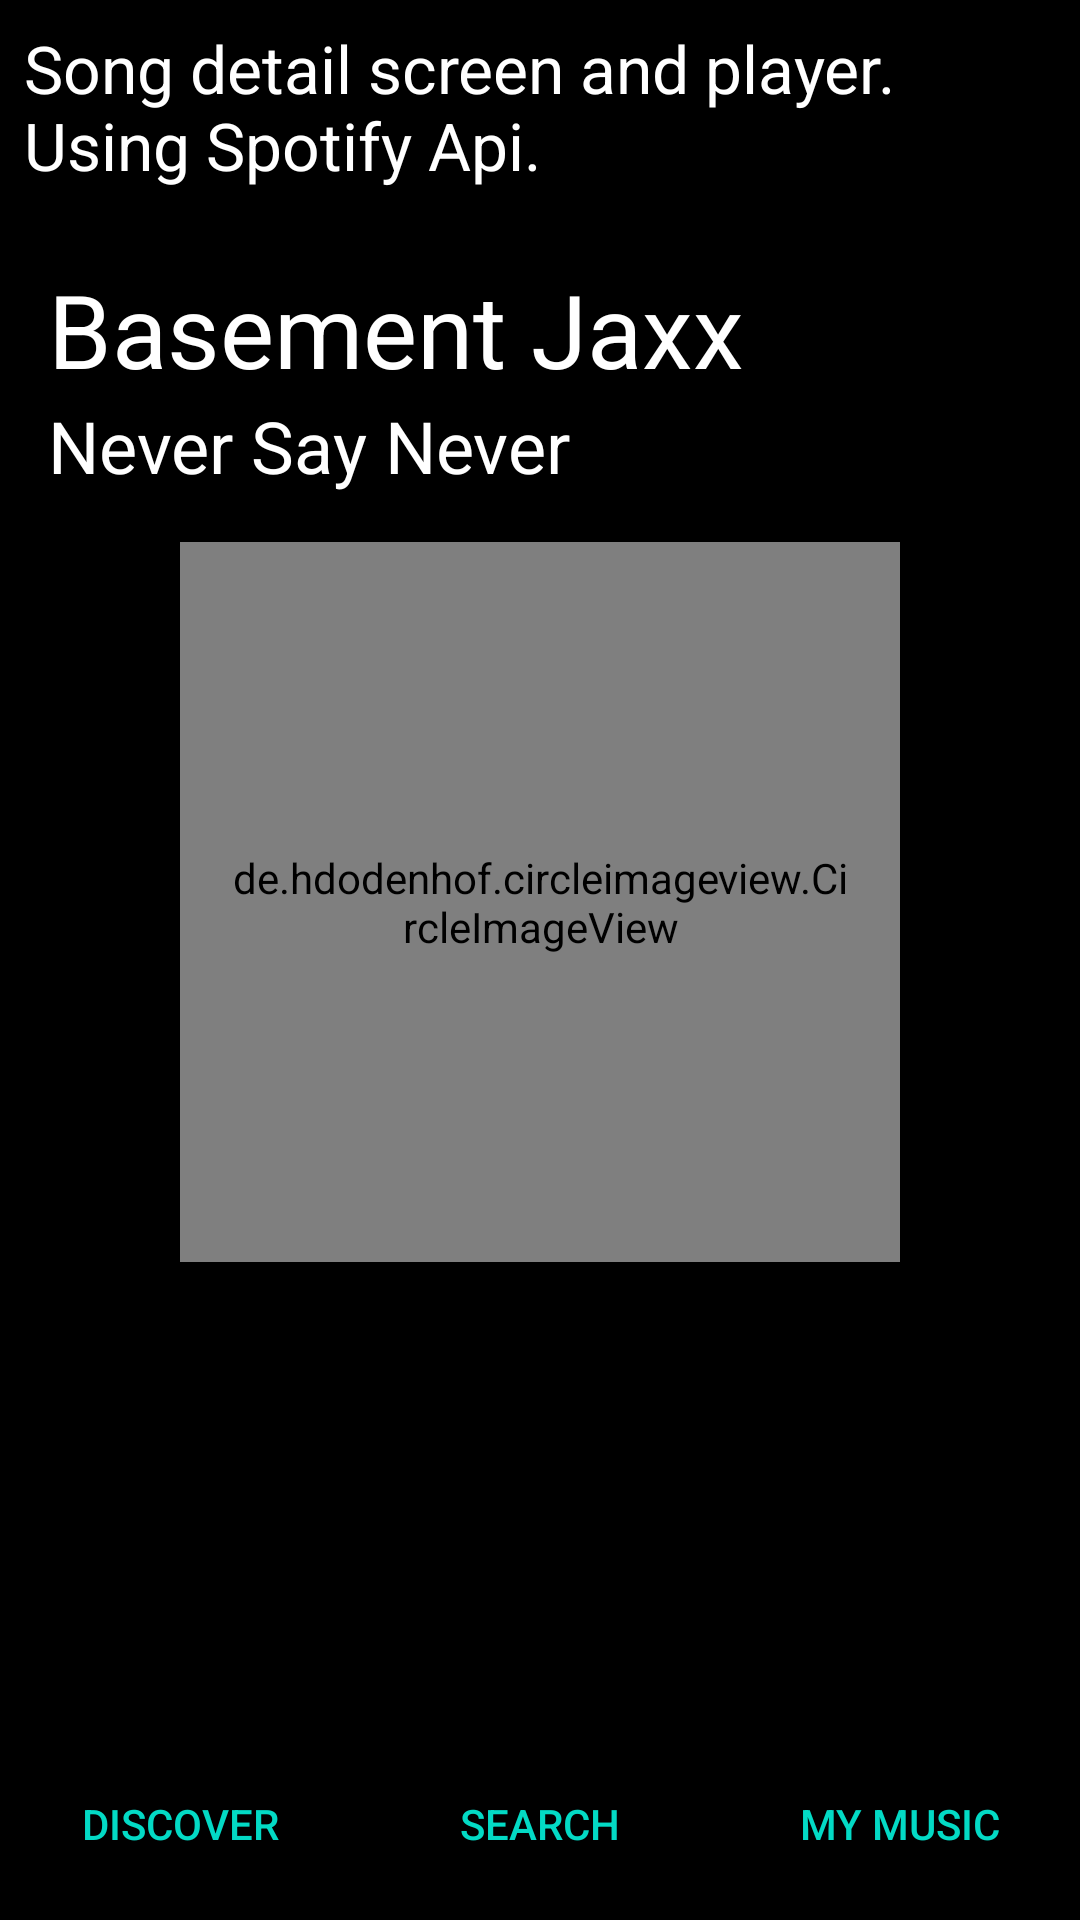

The Android layout XML behind this screen, and the referenced resources:
<!-- AndroidManifest.xml: application theme AppTheme -->
<!-- res/layout/activity_music_player.xml -->
<?xml version="1.0" encoding="utf-8"?>
<RelativeLayout xmlns:android="http://schemas.android.com/apk/res/android"
    xmlns:app="http://schemas.android.com/apk/res-auto"
    xmlns:tools="http://schemas.android.com/tools"
    android:layout_width="match_parent"
    android:layout_height="match_parent"
    android:background="@android:color/black"
    android:orientation="vertical"
    tools:context="com.bigbeatplayer.bigbeatplayer.MusicPlayerActivity">

    <TextView
        android:id="@+id/player_label"
        android:layout_width="wrap_content"
        android:layout_height="wrap_content"
        android:layout_alignParentTop="true"
        android:padding="@dimen/small_padding"
        android:text="@string/player_label_description"
        android:textAppearance="@style/Base.TextAppearance.AppCompat.Large"
        android:textColor="@android:color/white" />

    <LinearLayout
        android:id="@+id/song_and_artist_name"
        android:layout_width="match_parent"
        android:layout_height="wrap_content"
        android:layout_below="@id/player_label"
        android:orientation="vertical"
        android:padding="@dimen/medium_padding">

        <TextView
            android:layout_width="match_parent"
            android:layout_height="wrap_content"
            android:text="@string/artist"
            android:textColor="@android:color/white"
            android:textSize="34sp" />

        <TextView
            android:layout_width="match_parent"
            android:layout_height="wrap_content"
            android:text="@string/title"
            android:textColor="@android:color/white"
            android:textSize="24sp" />
    </LinearLayout>

    <de.hdodenhof.circleimageview.CircleImageView xmlns:app="http://schemas.android.com/apk/res-auto"
        android:id="@+id/song_image"
        android:layout_width="240dp"
        android:layout_height="240dp"
        android:layout_below="@id/song_and_artist_name"
        android:layout_centerInParent="true"
        android:layout_gravity="center"
        android:paddingLeft="16dp"
        android:paddingRight="16dp"
        android:scaleType="centerCrop"
        android:src="@drawable/m1a"
        app:civ_border_color="#FFFFFF"
        app:civ_border_width="2dp" />

    <LinearLayout
        android:layout_width="match_parent"
        android:layout_height="wrap_content"
        android:layout_alignParentBottom="true"
        android:orientation="vertical">

        <RelativeLayout
            android:layout_width="match_parent"
            android:layout_height="wrap_content">

            <ImageView
                android:layout_width="96dp"
                android:layout_height="96dp"
                android:layout_alignParentLeft="true"
                android:layout_alignParentStart="true"
                android:contentDescription="@string/previous"
                android:src="@drawable/ic_skip_previous_white_24px" />

            <ImageView
                android:layout_width="96dp"
                android:layout_height="96dp"
                android:layout_centerHorizontal="true"
                android:contentDescription="@string/play_or_stop"
                android:src="@drawable/ic_play_circle_outline_white_24px" />

            <ImageView
                android:id="@+id/imageView"
                android:layout_width="96dp"
                android:layout_height="96dp"
                android:layout_alignParentEnd="true"
                android:layout_alignParentRight="true"
                android:contentDescription="@string/next"
                android:src="@drawable/ic_skip_next_white_24px" />
        </RelativeLayout>

        <LinearLayout
            android:layout_width="match_parent"
            android:layout_height="wrap_content"
            android:orientation="horizontal">

            <Button
                android:id="@+id/player_discover_button"
                style="?android:attr/buttonBarButtonStyle"
                android:layout_width="0dp"
                android:layout_height="wrap_content"
                android:layout_margin="@dimen/small_padding"
                android:layout_weight="1"
                android:text="@string/discover" />

            <Button
                android:id="@+id/player_search_button"
                style="?android:attr/buttonBarButtonStyle"
                android:layout_width="0dp"
                android:layout_height="wrap_content"
                android:layout_margin="@dimen/small_padding"
                android:layout_weight="1"
                android:text="@string/search" />

            <Button
                android:id="@+id/player_my_music_button"
                style="?android:attr/buttonBarButtonStyle"
                android:layout_width="0dp"
                android:layout_height="wrap_content"
                android:layout_margin="@dimen/small_padding"
                android:layout_weight="1"
                android:text="@string/my_music" />
        </LinearLayout>
    </LinearLayout>
</RelativeLayout>
<!-- resources referenced by this layout -->
<resources>
  <dimen name="medium_padding">16dp</dimen>
  <dimen name="small_padding">8dp</dimen>
  <!-- drawable m1a: jpg bitmap (drawable, 89259 bytes) -->
  <string name="artist">Basement Jaxx</string>
  <string name="discover">Discover</string>
  <string name="my_music">My Music</string>
  <string name="next">Next song</string>
  <string name="play_or_stop">Play or stop</string>
  <string name="player_label_description">Song detail screen and player. Using Spotify Api.</string>
  <string name="previous">Previous song</string>
  <string name="search">Search</string>
  <string name="title">Never Say Never</string>
  <style name="AppTheme" parent="Theme.AppCompat.Light.DarkActionBar">
          
          <item name="colorPrimary">@color/colorPrimary</item>
          <item name="colorPrimaryDark">@color/colorPrimaryDark</item>
          <item name="colorAccent">@color/colorAccent</item>
      </style>
  <!-- not gathered from this repository: default colours our renderer supplied (Android Studio template values) -->
  <color name="colorPrimary">#FF6200EE</color>
  <color name="colorPrimaryDark">#FF3700B3</color>
  <color name="colorAccent">#FF03DAC5</color>
</resources>
